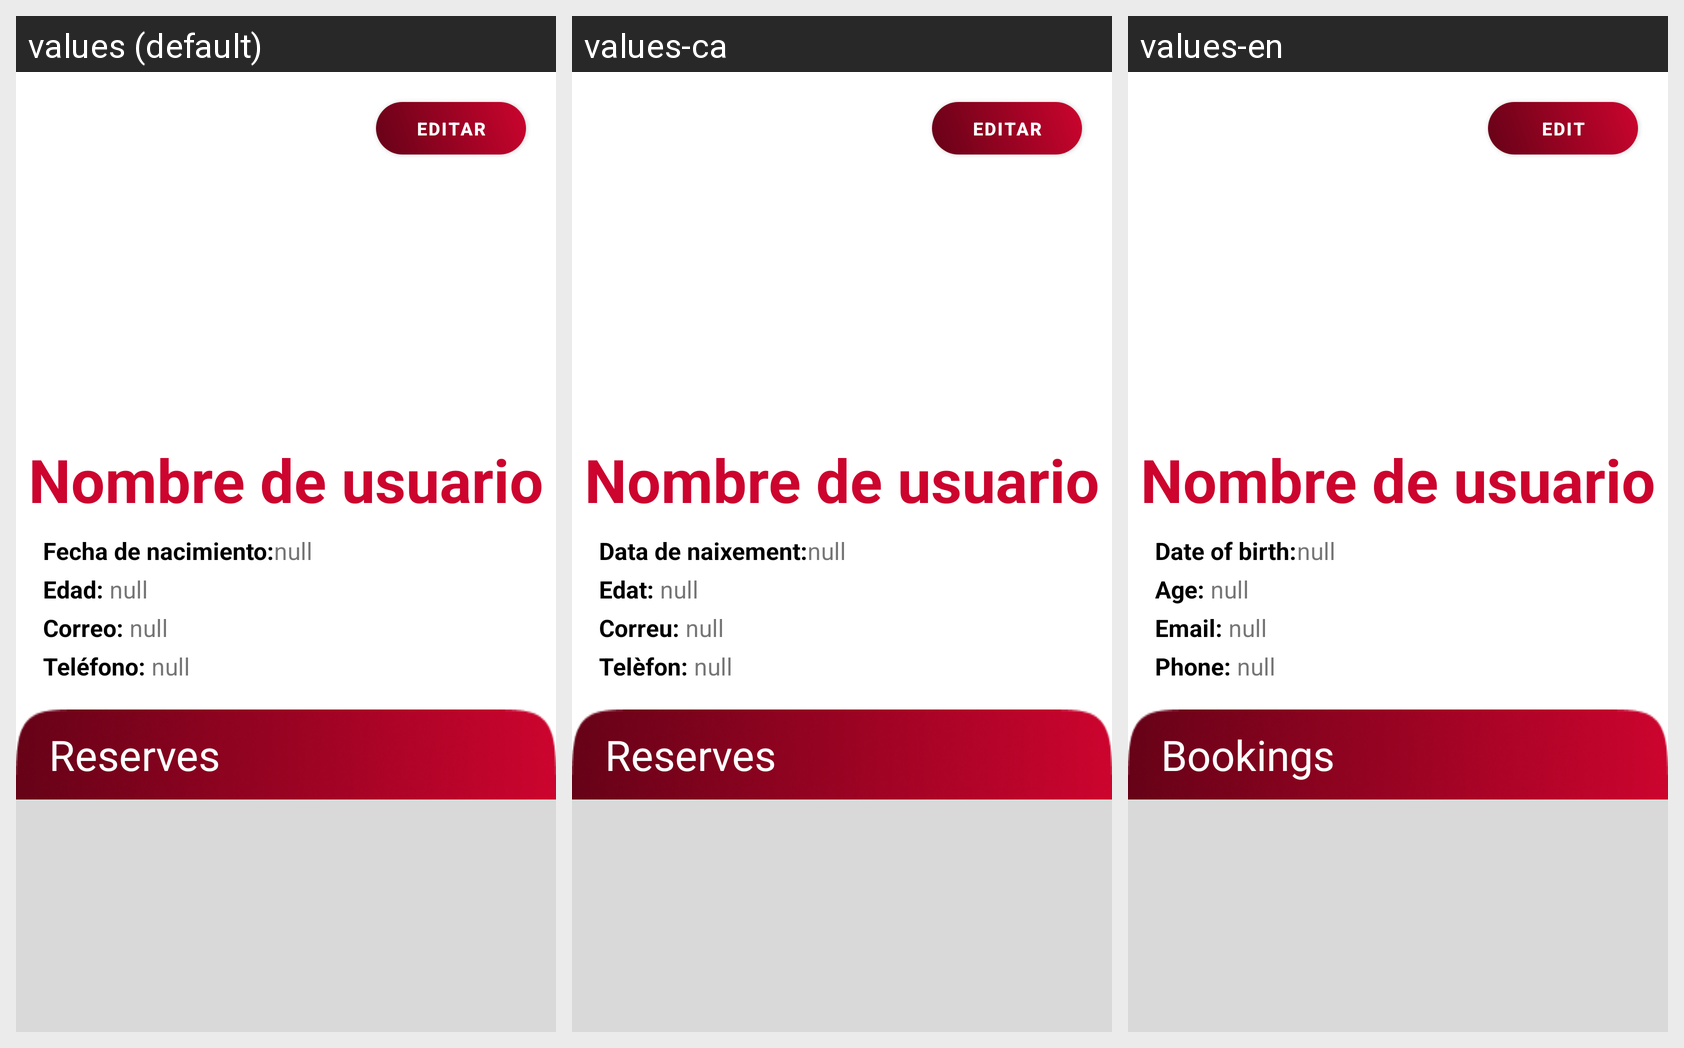

The same Android screen rendered under several of its app's locales, left to right. List the strings drawn on it with the default value and each locale's translation.
Android screen res/layout/fragment_perfil.xml rendered under 3 locales, left to right: values (default), values-ca, values-en. Device: Nexus 5 (rendered at 1080×1920; each locale shown at half size, 540×960, under a caption strip naming it); theme Theme.CulturaBCN.
Strings drawn on this screen, with the default value and each locale's value (text and hints the layout hard-codes, and strings that could not be matched under every locale, appear in the picture but are not listed):

editar
  values: Editar
  values-ca: Editar
  values-en: Edit

fecha_de_nacimiento
  values: Fecha de nacimiento:
  values-ca: Data de naixement:
  values-en: Date of birth:

edad
  values: Edad: 
  values-ca: Edat: 
  values-en: Age: 

correo
  values: Correo: 
  values-ca: Correu: 
  values-en: Email: 

tel_fono
  values: Teléfono: 
  values-ca: Telèfon: 
  values-en: Phone: 

reserves
  values: Reserves
  values-ca: Reserves
  values-en: Bookings
